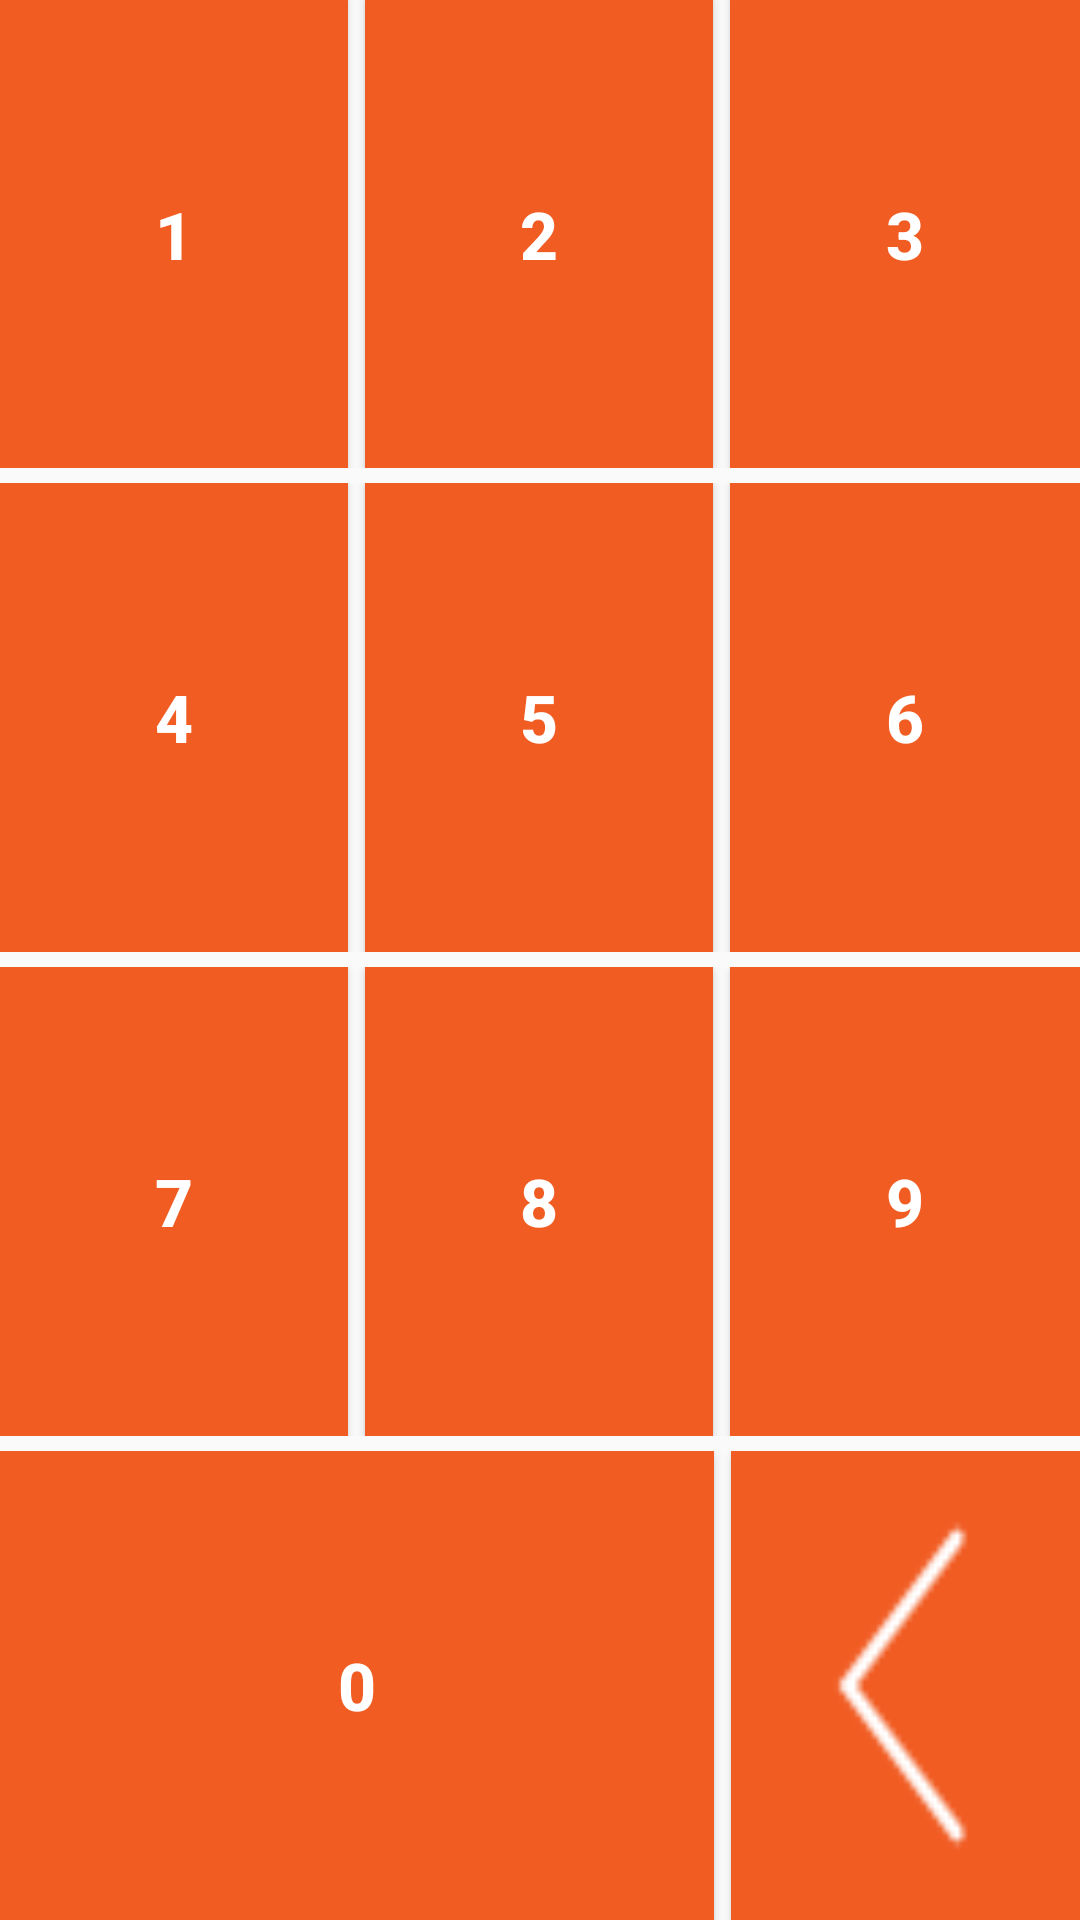

Reconstruct the res/layout file that produces this screen, plus the resources it refers to.
<!-- AndroidManifest.xml: application theme AppThemeNoAction -->
<!-- res/layout/num_key.xml -->
<?xml version="1.0" encoding="utf-8"?>
<LinearLayout xmlns:android="http://schemas.android.com/apk/res/android"
    android:layout_width="match_parent"
    android:layout_height="match_parent"
    android:orientation="vertical">

    <LinearLayout
        android:layout_width="match_parent"
        android:layout_height="0dp"
        android:layout_weight="1"
        android:orientation="horizontal"
        android:weightSum="3.1">

        <Button
            android:id="@+id/btn_one"
            android:layout_width="0dp"
            android:layout_height="match_parent"
            android:layout_weight="1"
            android:background="@color/colorAccent"
            android:text="@string/num_one"
            android:textColor="@color/white"
            android:textSize="22sp"
            android:textStyle="bold" />

        <Space
            android:layout_width="0dp"
            android:layout_height="match_parent"
            android:layout_weight="0.05" />

        <Button
            android:id="@+id/btn_two"
            android:layout_width="0dp"
            android:layout_height="match_parent"
            android:layout_weight="1"
            android:background="@color/colorAccent"
            android:text="@string/num_two"
            android:textColor="@color/white"
            android:textSize="22sp"
            android:textStyle="bold" />

        <Space
            android:layout_width="0dp"
            android:layout_height="match_parent"
            android:layout_weight="0.05" />

        <Button
            android:id="@+id/btn_three"
            android:layout_width="0dp"
            android:layout_height="match_parent"
            android:layout_weight="1"
            android:background="@color/colorAccent"
            android:text="@string/num_three"
            android:textColor="@color/white"
            android:textSize="22sp"
            android:textStyle="bold" />

    </LinearLayout>

    <LinearLayout
        android:layout_width="match_parent"
        android:layout_height="0dp"
        android:layout_marginTop="5dp"
        android:layout_weight="1"
        android:orientation="horizontal"
        android:weightSum="3.1">

        <Button
            android:id="@+id/btn_four"
            android:layout_width="0dp"
            android:layout_height="match_parent"
            android:layout_weight="1"
            android:background="@color/colorAccent"
            android:text="@string/num_four"
            android:textColor="@color/white"
            android:textSize="22sp"
            android:textStyle="bold" />

        <Space
            android:layout_width="0dp"
            android:layout_height="match_parent"
            android:layout_weight="0.05" />

        <Button
            android:id="@+id/btn_five"
            android:layout_width="0dp"
            android:layout_height="match_parent"
            android:layout_weight="1"
            android:background="@color/colorAccent"
            android:text="@string/num_five"
            android:textColor="@color/white"
            android:textSize="22sp"
            android:textStyle="bold" />

        <Space
            android:layout_width="0dp"
            android:layout_height="match_parent"
            android:layout_weight="0.05" />

        <Button
            android:id="@+id/btn_six"
            android:layout_width="0dp"
            android:layout_height="match_parent"
            android:layout_weight="1"
            android:background="@color/colorAccent"
            android:text="@string/num_six"
            android:textColor="@color/white"
            android:textSize="22sp"
            android:textStyle="bold" />

    </LinearLayout>

    <LinearLayout
        android:layout_width="match_parent"
        android:layout_height="0dp"
        android:layout_marginTop="5dp"
        android:layout_weight="1"
        android:orientation="horizontal"
        android:weightSum="3.1">

        <Button
            android:id="@+id/btn_seven"
            android:layout_width="0dp"
            android:layout_height="match_parent"
            android:layout_weight="1"
            android:background="@color/colorAccent"
            android:text="@string/num_seven"
            android:textColor="@color/white"
            android:textSize="22sp"
            android:textStyle="bold" />

        <Space
            android:layout_width="0dp"
            android:layout_height="match_parent"
            android:layout_weight="0.05" />

        <Button
            android:id="@+id/btn_eight"
            android:layout_width="0dp"
            android:layout_height="match_parent"
            android:layout_weight="1"
            android:background="@color/colorAccent"
            android:text="@string/num_eight"
            android:textColor="@color/white"
            android:textSize="22sp"
            android:textStyle="bold" />

        <Space
            android:layout_width="0dp"
            android:layout_height="match_parent"
            android:layout_weight="0.05" />

        <Button
            android:id="@+id/btn_nine"
            android:layout_width="0dp"
            android:layout_height="match_parent"
            android:layout_weight="1"
            android:background="@color/colorAccent"
            android:text="@string/num_nine"
            android:textColor="@color/white"
            android:textSize="22sp"
            android:textStyle="bold" />

    </LinearLayout>

    <LinearLayout
        android:layout_width="match_parent"
        android:layout_height="0dp"
        android:layout_marginTop="5dp"
        android:layout_weight="1"
        android:orientation="horizontal"
        android:weightSum="3.1">


        <Button
            android:id="@+id/btn_zero"
            android:layout_width="0dp"
            android:layout_height="match_parent"
            android:layout_weight="2.05"
            android:background="@color/colorAccent"
            android:text="@string/num_zero"
            android:textColor="@color/white"
            android:textSize="22sp"
            android:textStyle="bold" />

        <Space
            android:layout_width="0dp"
            android:layout_height="match_parent"
            android:layout_weight="0.05" />

        <Button
            android:id="@+id/btn_clear"
            android:layout_width="0dp"
            android:layout_height="match_parent"
            android:layout_weight="1"
            android:background="@drawable/left_arrow"
            android:textColor="@color/white"
            android:textSize="22sp"
            android:textStyle="bold" />

        <Space
            android:layout_width="0dp"
            android:layout_height="match_parent"
            android:layout_weight="0.05" />

        

    </LinearLayout>


</LinearLayout>
<!-- resources referenced by this layout -->
<resources>
  <color name="colorAccent">#F15C23</color>
  <color name="white">#FFFFFF</color>
  <!-- drawable left_arrow: png bitmap (drawable, 414 bytes) -->
  <string name="num_eight">8</string>
  <string name="num_five">5</string>
  <string name="num_four">4</string>
  <string name="num_nine">9</string>
  <string name="num_one" translatable="false">1</string>
  <string name="num_seven">7</string>
  <string name="num_six">6</string>
  <string name="num_three">3</string>
  <string name="num_two">2</string>
  <string name="num_zero">0</string>
  <style name="AppThemeNoAction" parent="Theme.AppCompat.Light.NoActionBar">
          
          <item name="colorPrimary">@color/colorPrimary</item>
          <item name="colorPrimaryDark">@color/colorPrimaryDark</item>
          <item name="colorAccent">@color/colorAccent</item>
      </style>
  <color name="colorPrimary">#E56200</color>
  <color name="colorPrimaryDark">#F37221</color>
</resources>
